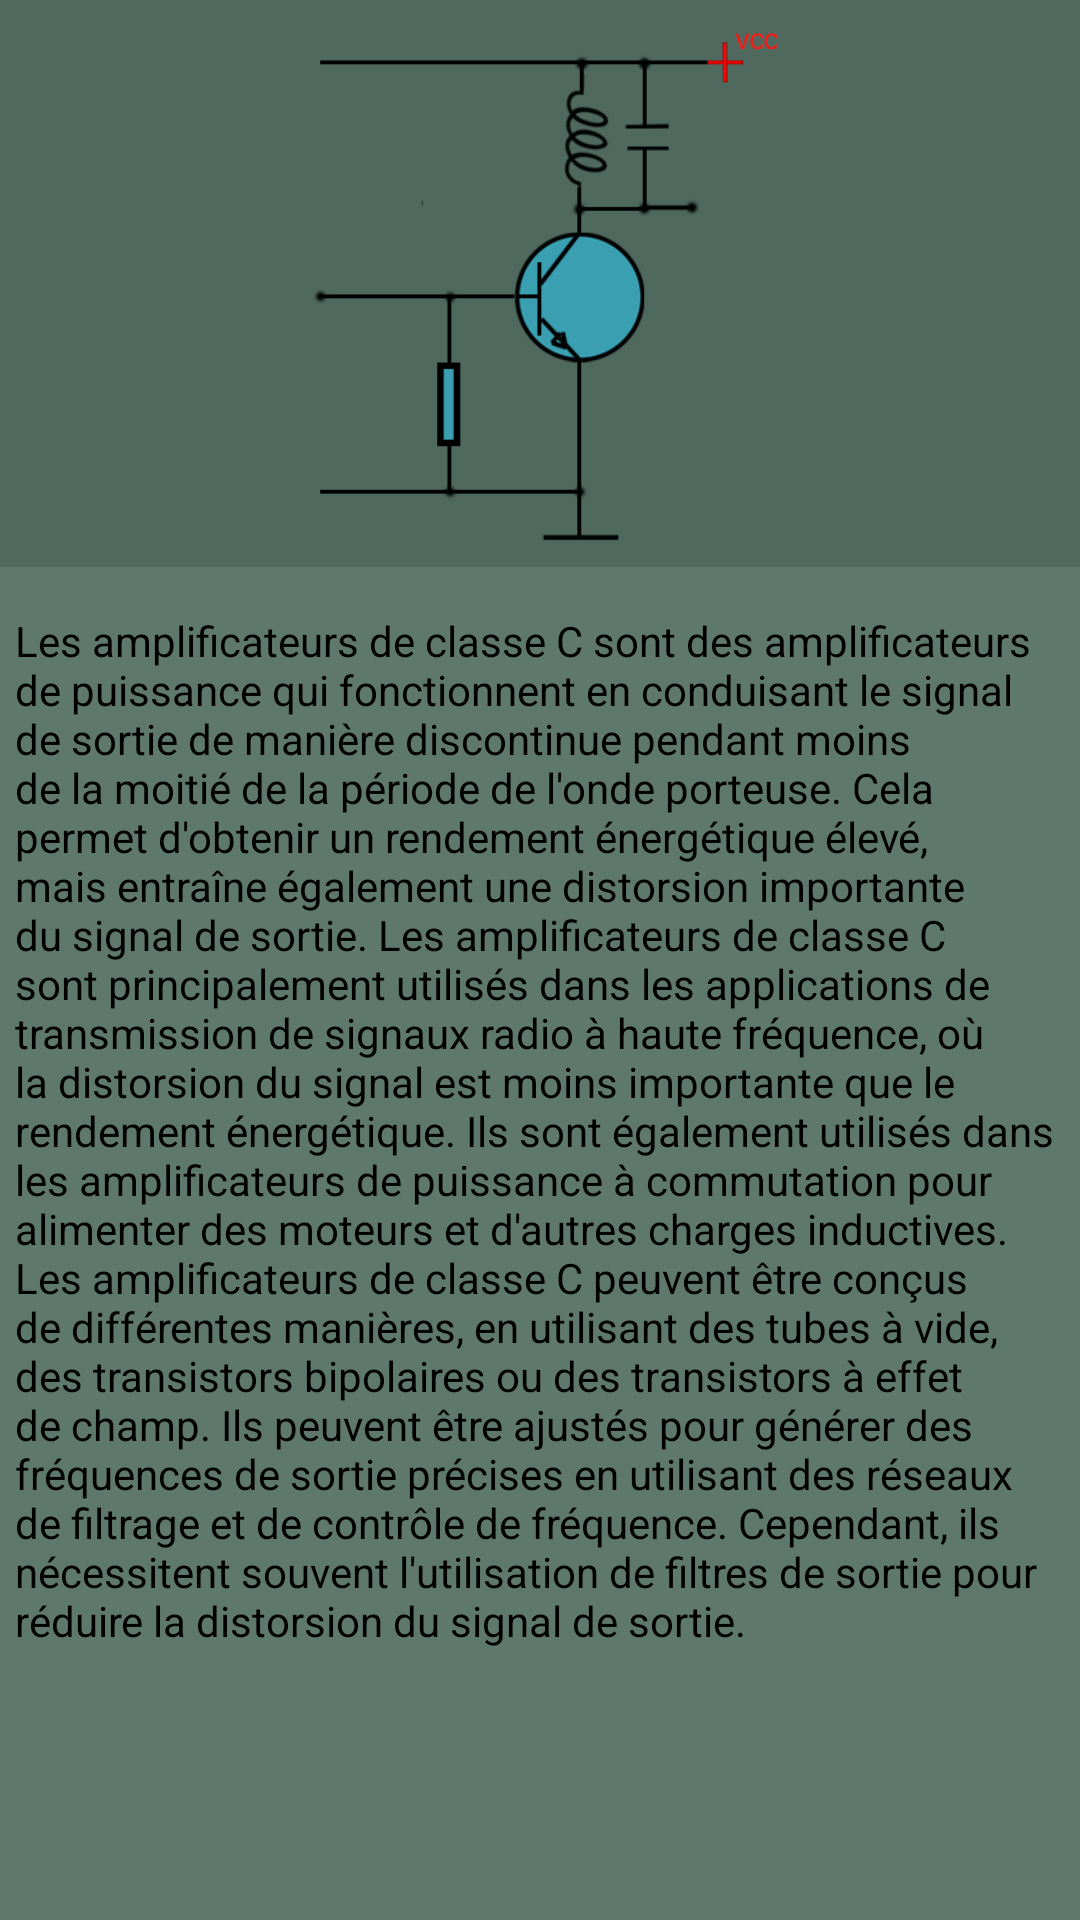

This screen was rendered from an Android layout file. Write that file and the resources it references.
<!-- AndroidManifest.xml: application theme Theme.Electrolab -->
<!-- res/layout/activity_amp_c.xml -->
<?xml version="1.0" encoding="utf-8"?>
<androidx.constraintlayout.widget.ConstraintLayout xmlns:android="http://schemas.android.com/apk/res/android"
    xmlns:app="http://schemas.android.com/apk/res-auto"
    xmlns:tools="http://schemas.android.com/tools"
    android:layout_width="match_parent"
    android:layout_height="match_parent"
    android:background="#5E786E"
    tools:context=".AmpC">
    <ScrollView
        android:layout_width="match_parent"
        android:layout_height="match_parent"
        app:layout_constraintBottom_toBottomOf="parent"
        app:layout_constraintEnd_toEndOf="parent"
        app:layout_constraintStart_toStartOf="parent"
        app:layout_constraintTop_toTopOf="parent">

        <LinearLayout
            android:layout_width="match_parent"
            android:layout_height="wrap_content"
            android:orientation="vertical">

            <RelativeLayout
                android:id="@+id/relativeLayout"
                android:layout_width="wrap_content"
                android:layout_height="wrap_content"
                android:background="#50695f"
                android:padding="3dp">

                <ImageView
                    android:id="@+id/imageView"
                    android:layout_width="match_parent"
                    android:layout_height="180dp"
                    android:layout_alignParentStart="true"
                    android:layout_alignParentTop="true"
                    android:layout_alignParentEnd="true"
                    android:layout_marginStart="3dp"
                    android:layout_marginTop="3dp"
                    android:layout_marginEnd="3dp"
                    android:src="@drawable/amp_c" />

            </RelativeLayout>

            <TextView
                android:layout_width="match_parent"
                android:layout_height="wrap_content"
                android:layout_marginTop="15dp"
                android:layout_marginStart="5dp"
                android:layout_marginEnd="5dp"
                android:text="@string/amplificateur_de_classe_c"
                android:textColor="@color/black" />
        </LinearLayout>
    </ScrollView>

</androidx.constraintlayout.widget.ConstraintLayout>
<!-- resources referenced by this layout -->
<resources>
  <!-- drawable amp_c: png bitmap (drawable, 17321 bytes) -->
  <string name="amplificateur_de_classe_c" translatable="false">
      Les amplificateurs de classe C sont des amplificateurs de puissance qui
  fonctionnent en conduisant le signal de sortie de manière discontinue pendant
  moins de la moitié de la période de l\'onde porteuse. Cela permet d\'obtenir un rendement énergétique élevé,
   mais entraîne également une distorsion importante du signal de sortie.
  
  Les amplificateurs de classe C sont principalement utilisés dans les applications de transmission de signaux radio
   à haute fréquence, où la distorsion du signal est moins importante que le rendement énergétique.
  Ils sont également utilisés dans les amplificateurs de puissance à commutation pour alimenter des moteurs
   et d\'autres charges inductives.
  
  Les amplificateurs de classe C peuvent être conçus de différentes manières, en utilisant des tubes à vide,
  des transistors bipolaires ou des transistors à effet de champ. Ils peuvent être ajustés pour générer des
  fréquences de sortie précises en utilisant des réseaux de filtrage et de contrôle de fréquence. Cependant,
   ils nécessitent souvent
  l\'utilisation de filtres de sortie pour réduire la distorsion du signal de sortie.
  
    </string>
  <style name="Theme.Electrolab" parent="Theme.MaterialComponents.DayNight.DarkActionBar">
          
          <item name="colorPrimary">#434A61</item>
          <item name="colorPrimaryVariant">#434A61</item>
          <item name="colorOnPrimary">@color/white</item>
          
          <item name="colorSecondary">@color/teal_200</item>
          <item name="colorSecondaryVariant">@color/teal_700</item>
          <item name="colorOnSecondary">@color/black</item>
          
          <item name="android:statusBarColor" tools:targetApi="l">?attr/colorPrimaryVariant</item>
          
      </style>
  <!-- not gathered from this repository: default colours our renderer supplied (Android Studio template values) -->
  <color name="teal_200">#FF03DAC5</color>
  <color name="teal_700">#FF018786</color>
  <color name="black">#FF000000</color>
  <color name="white">#FFFFFFFF</color>
</resources>
